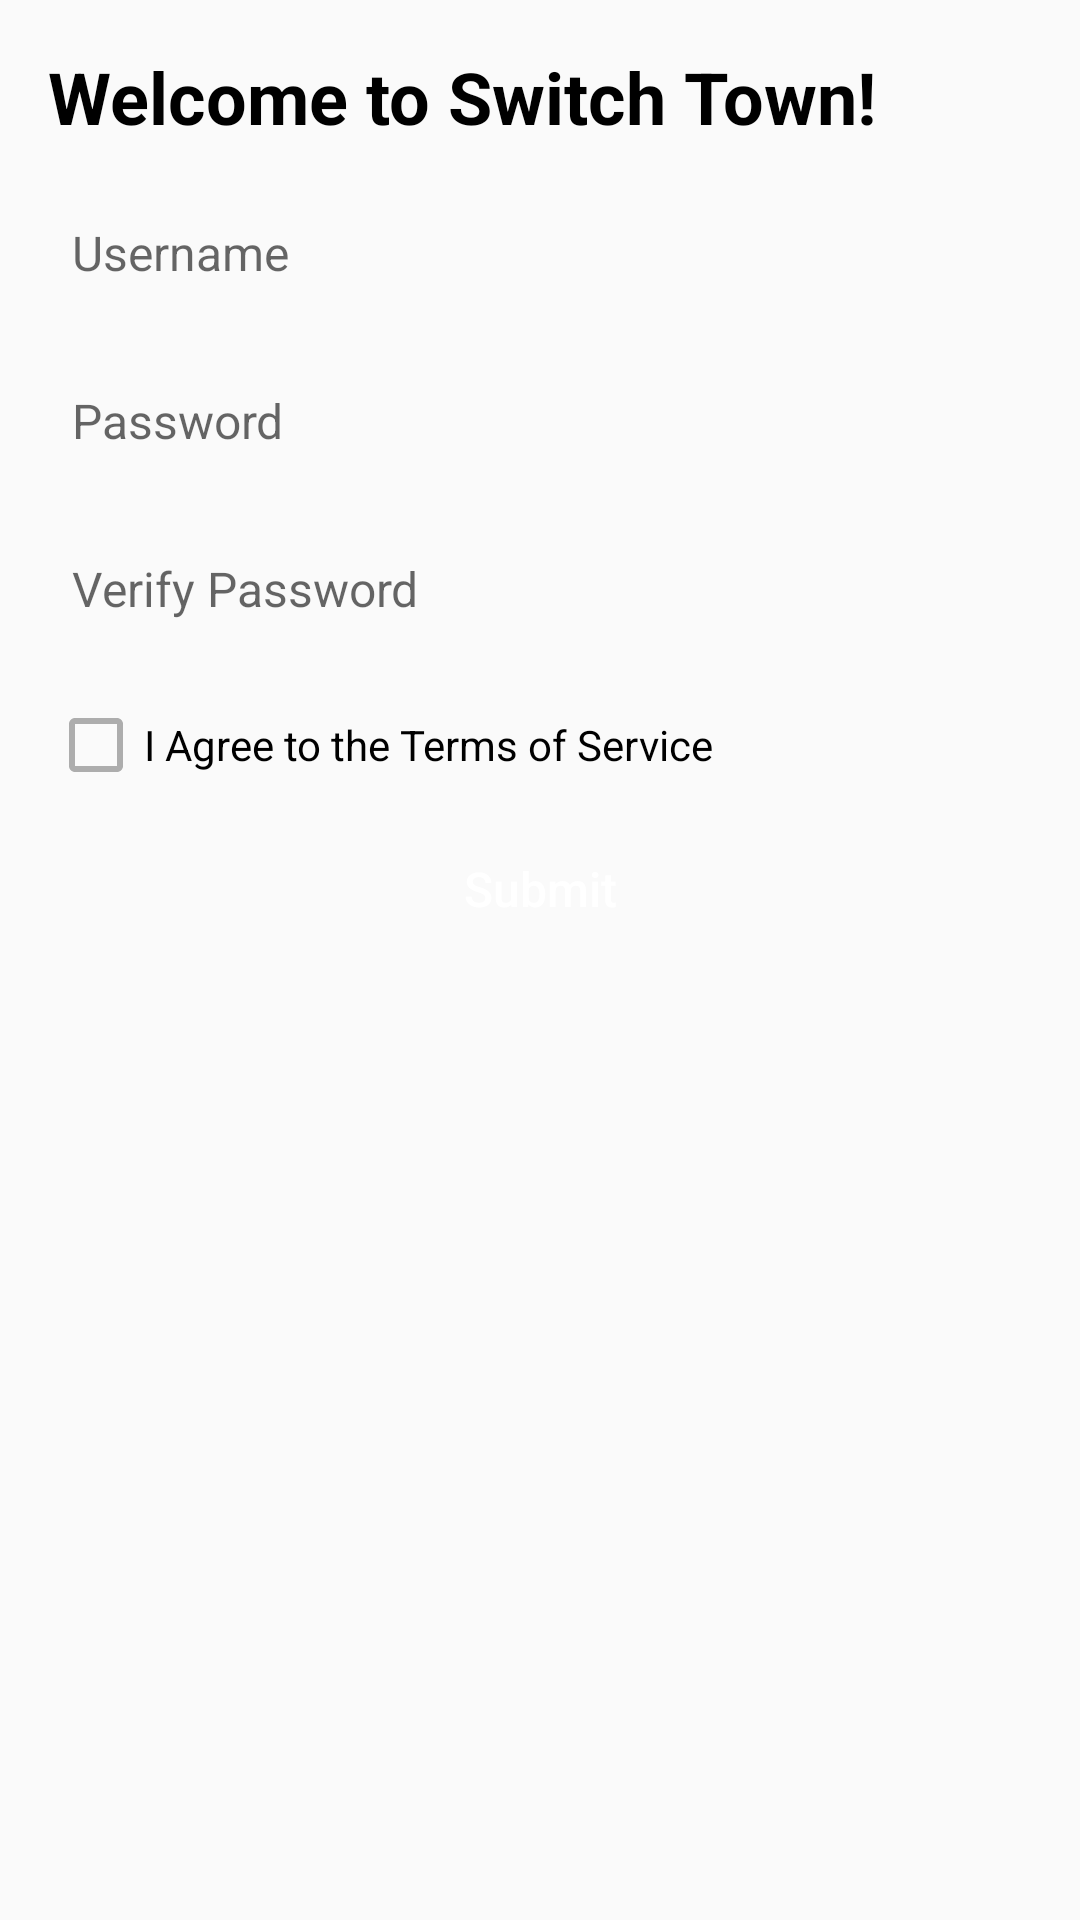

Produce the Android XML layout that renders to this screen, including the resource entries it uses.
<!-- AndroidManifest.xml: application theme AppTheme -->
<!-- res/layout/login_demo.xml -->
<?xml version="1.0" encoding="utf-8"?>
<ScrollView xmlns:android="http://schemas.android.com/apk/res/android"
            android:layout_width="match_parent"
            android:layout_height="match_parent">

    <LinearLayout
            android:layout_width="match_parent"
            android:layout_height="wrap_content"
            android:orientation="vertical"
            android:padding="8dp">

        <TextView
                style="@style/Header"
                android:layout_width="wrap_content"
                android:layout_height="wrap_content"
                android:layout_margin="8dp"
                android:text="@string/welcome_to_switch_town"/>

        <EditText
                style="@style/Body"
                android:id="@+id/username"
                android:hint="@string/username"
                android:inputType="textEmailAddress"
                android:layout_width="match_parent"
                android:layout_height="wrap_content"
                android:layout_margin="8dp"
                android:minHeight="40dp"
                android:padding="8dp"
                android:background="@drawable/border"/>

        <EditText
                style="@style/Body"
                android:id="@+id/password"
                android:hint="@string/password"
                android:inputType="textPassword"
                android:layout_width="match_parent"
                android:layout_height="wrap_content"
                android:layout_margin="8dp"
                android:minHeight="40dp"
                android:padding="8dp"
                android:background="@drawable/border"/>

        <EditText
                style="@style/Body"
                android:hint="@string/verify_password"
                android:inputType="textPassword"
                android:id="@+id/verifyPassword"
                android:layout_width="match_parent"
                android:layout_height="wrap_content"
                android:layout_margin="8dp"
                android:minHeight="40dp"
                android:padding="8dp"
                android:background="@drawable/border"/>

        <CheckBox
                android:id="@+id/agree"
                android:layout_width="match_parent"
                android:layout_height="wrap_content"
                android:layout_margin="8dp"
                android:text="@string/i_agree"/>

        <ViewFlipper
                android:id="@+id/submitLoading"
                android:layout_width="match_parent"
                android:layout_height="wrap_content">
            <Button
                    style="@style/ButtonPrimary"
                    android:id="@+id/submit"
                    android:text="@string/submit"
                    android:layout_width="match_parent"
                    android:layout_height="wrap_content"/>
        </ViewFlipper>

    </LinearLayout>
</ScrollView>
<!-- resources referenced by this layout -->
<resources>
  <string name="i_agree">I Agree to the Terms of Service</string>
  <string name="password">Password</string>
  <string name="submit">Submit</string>
  <string name="username">Username</string>
  <string name="verify_password">Verify Password</string>
  <string name="welcome_to_switch_town">Welcome to Switch Town!</string>
  <style name="Body">
          <item name="android:textColor">#222</item>
          <item name="android:textSize">16sp</item>
      </style>
  <style name="ButtonPrimary">
          <item name="android:background">@drawable/button_primary</item>
          <item name="android:textSize">16sp</item>
          <item name="android:textAllCaps">false</item>
          <item name="android:textColor">#FFF</item>
          <item name="android:padding">8dp</item>
      </style>
  <style name="Header">
          <item name="android:textColor">#000</item>
          <item name="android:textSize">24sp</item>
          <item name="android:textStyle">bold</item>
      </style>
  <style name="AppTheme" parent="Theme.AppCompat.Light.NoActionBar">
          
          <item name="colorPrimary">@color/colorPrimary</item>
          <item name="colorPrimaryDark">@color/colorPrimaryDark</item>
          <item name="colorAccent">@color/colorAccent</item>
          <item name="colorControlNormal">@color/disabled</item>
          <item name="colorControlActivated">@color/colorPrimary</item>
          <item name="colorControlHighlight">@color/colorPrimary</item>
  
          <item name="android:statusBarColor">@android:color/transparent</item>
          <item name="android:navigationBarColor">@android:color/transparent</item>
          <item name="android:windowTranslucentStatus">false</item>
          <item name="android:windowTranslucentNavigation">false</item>
          <item name="android:windowDrawsSystemBarBackgrounds">true</item>
      </style>
  <color name="colorPrimary">#10769c</color>
  <color name="colorPrimaryDark">#0e6484</color>
  <color name="colorAccent">#f5952e</color>
  <color name="disabled">#ADADAD</color>
</resources>
